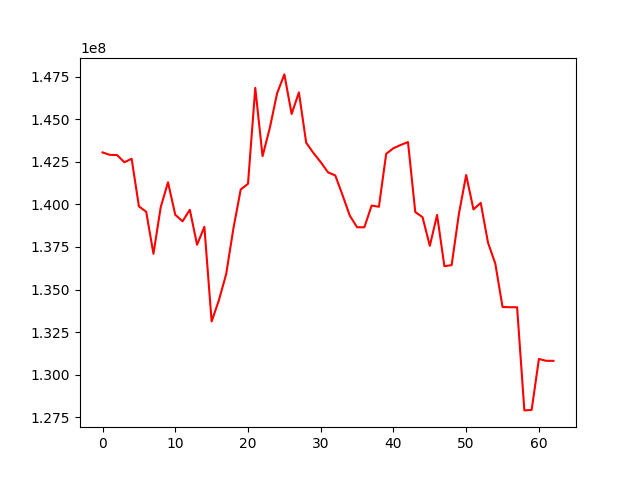

The data file committed next to this chart (first rows):
, 0
0, 143056295
1, 142914722
2, 142901459
3, 142479739
4, 142685560
5, 139886388
6, 139569970
7, 137101960
8, 139842771
9, 141299772
10, 139392170
11, 139008373
12, 139685876
13, 137632541
14, 138685992
15, 133125383
16, 134373402
17, 135913953
18, 138604509
19, 140880379
20, 141213419
21, 146850501
22, 142834977
23, 144497328
24, 146529352
25, 147641683
26, 145316658
27, 146584607
28, 143627224
29, 143023299
30, 142485709
31, 141886263
32, 141706444
33, 140543476
34, 139341121
35, 138658580
36, 138658580
37, 139935021
38, 139862779
39, 142974445
40, 143305243
41, 143495740
42, 143665129
43, 139555341
44, 139249890
45, 137566545
46, 139385963
47, 136372452
48, 136433905
49, 139448520
50, 141731330
51, 139708159
52, 140091297
53, 137755853
54, 136531458
55, 133973454
56, 133960229
57, 133960229
58, 127897522
59, 127924686
... 3 more rows
